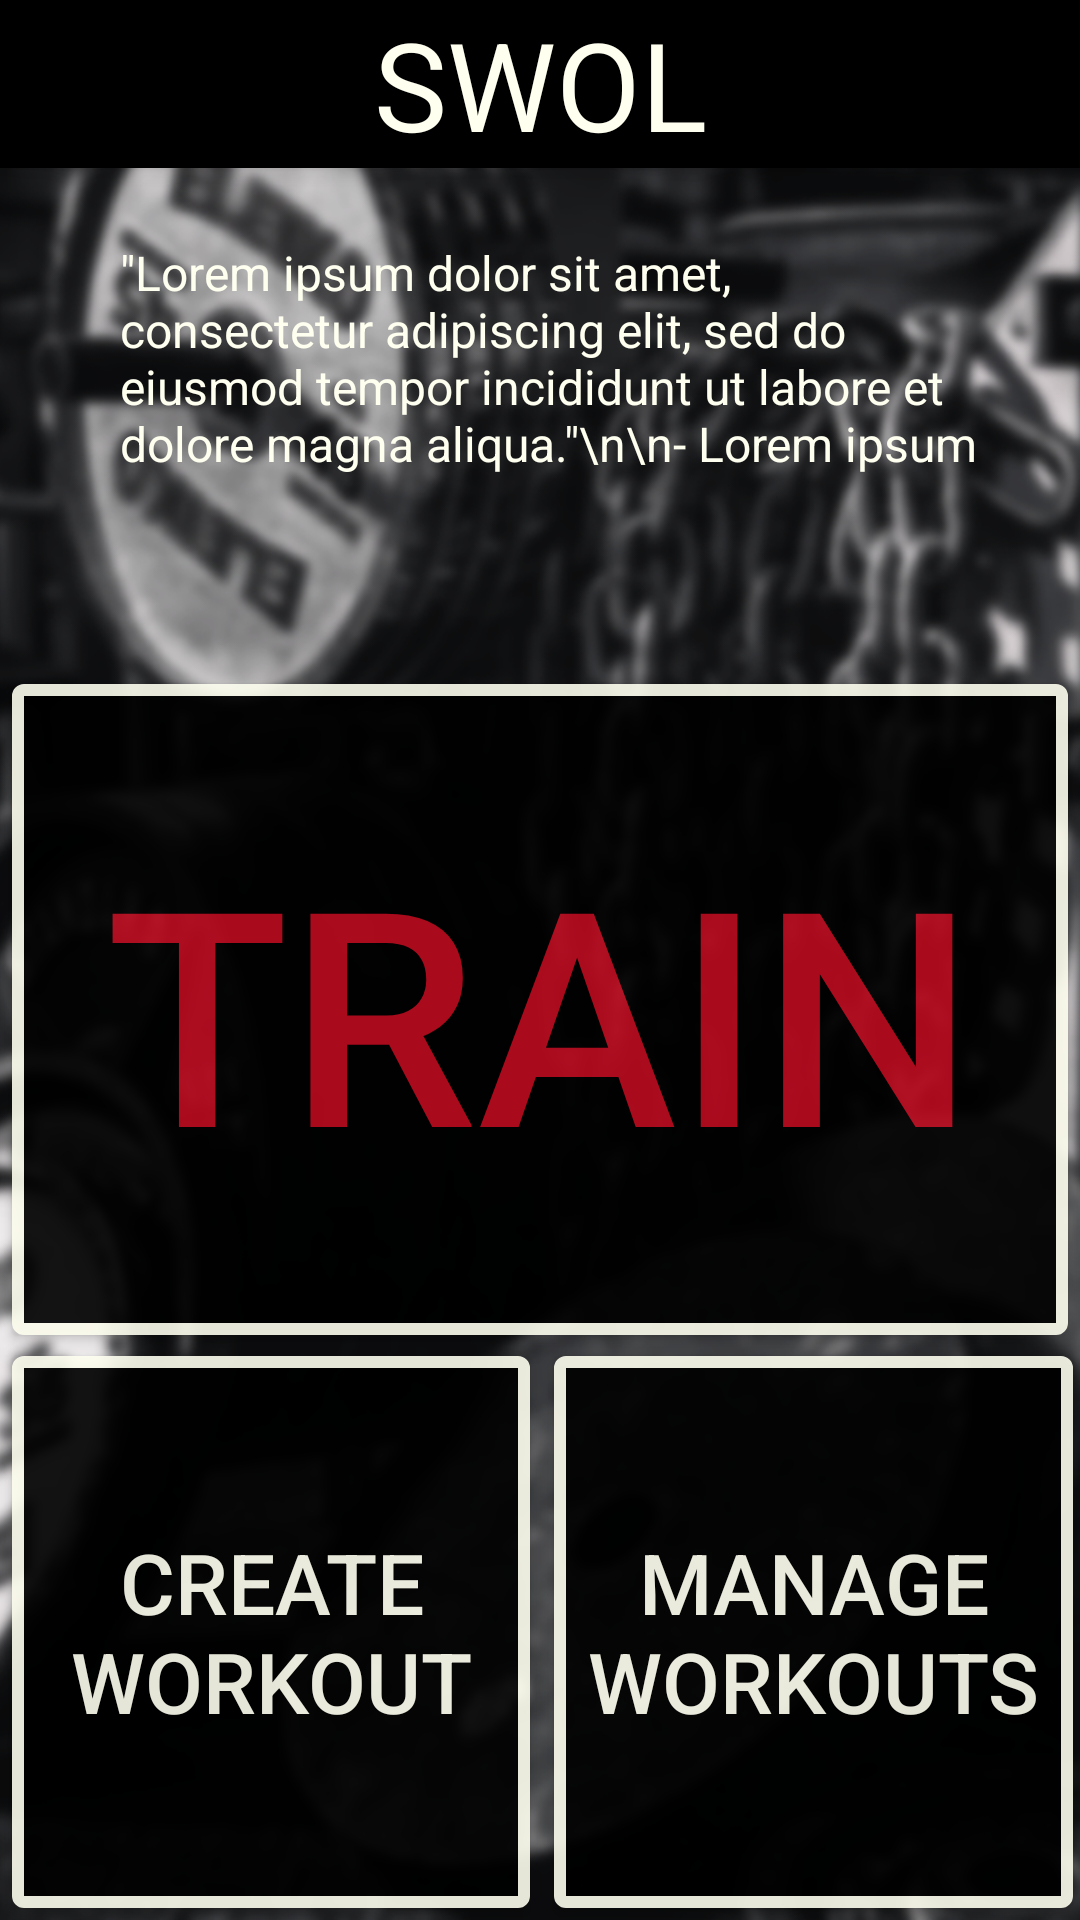

Here is an Android app screen rendered from its layout file. Give the layout XML and the strings, colors and styles it references.
<!-- AndroidManifest.xml: application theme Theme.AppCompat.Light.DarkActionBar -->
<!-- res/layout/activity_navigation_layout.xml -->
<?xml version="1.0" encoding="utf-8"?>
<android.support.constraint.ConstraintLayout xmlns:android="http://schemas.android.com/apk/res/android"
    xmlns:app="http://schemas.android.com/apk/res-auto"
    android:layout_width="match_parent"
    android:layout_height="match_parent"
    android:fitsSystemWindows="true">

   <include
       android:id="@+id/toolbar"
       layout="@layout/toolbar" />

   <ImageView
       android:id="@+id/imageView1"
       android:layout_width="wrap_content"
       android:layout_height="wrap_content"
       android:layout_alignParentLeft="true"
       android:layout_alignParentBottom="true"
       android:layout_marginBottom="0dp"
       app:layout_constraintLeft_toLeftOf="parent"
       android:cropToPadding="true"
       android:scaleType="centerCrop"
       android:src="@drawable/navigation_bg" />

   <android.support.constraint.Guideline
       android:id="@+id/horizontalGuidelineUpper"
       android:layout_width="wrap_content"
       android:layout_height="wrap_content"
       android:orientation="horizontal"
       app:layout_constraintGuide_percent="0.35" />

   <android.support.constraint.Guideline
       android:id="@+id/horizontalGuidelineHighest"
       android:layout_width="wrap_content"
       android:layout_height="wrap_content"
       android:orientation="horizontal"
       app:layout_constraintGuide_percent="0.16" />

   <android.support.constraint.Guideline
       android:id="@+id/horizontalGuidelineLower"
       android:layout_width="wrap_content"
       android:layout_height="wrap_content"
       android:orientation="horizontal"
       app:layout_constraintGuide_percent="0.7" />

   <TextView
       android:id="@+id/textView4"
       android:layout_width="0dp"
       android:layout_height="0dp"
       android:layout_marginStart="40dp"
       android:layout_marginTop="24dp"
       android:layout_marginEnd="32dp"
       android:layout_marginBottom="4dp"
       android:text="&quot;Lorem ipsum dolor sit amet, consectetur adipiscing elit, sed do eiusmod tempor incididunt ut labore et dolore magna aliqua.&quot;\n\n- Lorem ipsum"
       android:textColor="#fffff0"
       android:textSize="16dp"
       app:layout_constraintBottom_toTopOf="@+id/horizontalGuidelineUpper"
       app:layout_constraintLeft_toLeftOf="parent"
       app:layout_constraintRight_toRightOf="parent"
       app:layout_constraintTop_toBottomOf="@id/toolbar" />

   <Button
       android:id="@+id/train_button"
       android:layout_width="0dp"
       android:layout_height="0dp"
       android:layout_marginStart="4dp"
       android:layout_marginTop="4dp"
       android:layout_marginEnd="4dp"
       android:layout_marginBottom="3dp"
       android:alpha="0.9"
       android:background="@drawable/train_button_border"
       android:text="@string/start_training"
       android:textColor="#bb0a1e"
       android:textSize="100sp"
       app:layout_constraintBottom_toTopOf="@+id/horizontalGuidelineLower"
       app:layout_constraintLeft_toLeftOf="parent"
       app:layout_constraintRight_toRightOf="parent"
       app:layout_constraintTop_toBottomOf="@+id/horizontalGuidelineUpper" />

   <Button
       android:id="@+id/create_workout_button"
       android:layout_width="0dp"
       android:layout_height="0dp"
       android:layout_marginStart="4dp"
       android:layout_marginTop="4dp"
       android:layout_marginEnd="4dp"
       android:layout_marginBottom="4dp"
       android:alpha="0.9"
       android:background="@drawable/train_button_border"
       android:text="@string/create_workout"
       android:textColor="#fffff0"
       android:textSize="28sp"
       app:layout_constraintBottom_toBottomOf="parent"
       app:layout_constraintLeft_toLeftOf="parent"
       app:layout_constraintRight_toLeftOf="@id/manage_workouts_button"
       app:layout_constraintTop_toBottomOf="@id/horizontalGuidelineLower"
       app:layout_constraintWidth_percent="0.48" />

   <Button
       android:id="@+id/manage_workouts_button"
       android:layout_width="0dp"
       android:layout_height="0dp"
       android:layout_marginStart="4dp"
       android:layout_marginTop="4dp"
       android:layout_marginEnd="4dp"
       android:layout_marginBottom="4dp"
       android:alpha="0.9"
       android:background="@drawable/train_button_border"
       android:text="@string/manage_workouts"
       android:textColor="#fffff0"
       android:textSize="28sp"
       app:layout_constraintBottom_toBottomOf="parent"
       app:layout_constraintLeft_toRightOf="@id/create_workout_button"
       app:layout_constraintRight_toRightOf="parent"
       app:layout_constraintTop_toBottomOf="@id/horizontalGuidelineLower"
       app:layout_constraintWidth_percent="0.48" />

   <android.support.constraint.Guideline
       android:id="@+id/top_guideline"
       android:layout_width="wrap_content"
       android:layout_height="wrap_content"
       android:orientation="horizontal"
       app:layout_constraintWidth_percent="0" />

</android.support.constraint.ConstraintLayout>
<!-- res/layout/toolbar.xml (included above) -->
<?xml version="1.0" encoding="utf-8"?>
<android.support.v7.widget.Toolbar
    xmlns:android="http://schemas.android.com/apk/res/android"
    xmlns:app="http://schemas.android.com/apk/res-auto"
    android:layout_width="match_parent"
    android:layout_height="wrap_content"
    android:background="@android:color/black"
    android:elevation="4dp"
    android:theme="@style/ThemeOverlay.AppCompat.Dark.ActionBar">

    <ImageView
        android:id="@+id/toolbar_search"
        android:layout_width="wrap_content"
        android:layout_height="41dp"
        android:layout_gravity="start"
        android:adjustViewBounds="true"
        android:src="@drawable/icon_search"/>

    <TextView
          android:id="@+id/toolbar_title"
          android:layout_width="wrap_content"
          android:layout_height="wrap_content"
          android:text="@string/app_name"
          android:textColor="#fffff0"
          android:textSize="41sp"
          android:layout_gravity="center" />

    <ImageView
        android:id="@+id/toolbar_settings"
        android:layout_width="wrap_content"
        android:layout_height="41dp"
        android:layout_gravity="end"
        android:layout_marginEnd="20dp"
        android:adjustViewBounds="true"
        android:src="@drawable/icon_settings"/>

   </android.support.v7.widget.Toolbar>
<!-- resources referenced by this layout -->
<resources>
  <!-- drawable navigation_bg: png bitmap (drawable, 621747 bytes) -->
  <!-- drawable train_button_border (drawable) -->
  <?xml version="1.0" encoding="utf-8"?>
  <selector xmlns:android="http://schemas.android.com/apk/res/android">
      <item>
          <shape android:shape="rectangle">
              
              <solid android:color="#000000"/>
              
              <stroke android:color="#fffff0" android:width="4dp"/>
              <corners android:radius="2dp"/>
          </shape>
      </item>
  </selector>
  <string name="app_name">SWOL</string>
  <string name="create_workout">Create Workout</string>
  <string name="manage_workouts">Manage Workouts</string>
  <string name="start_training">Train</string>
</resources>
